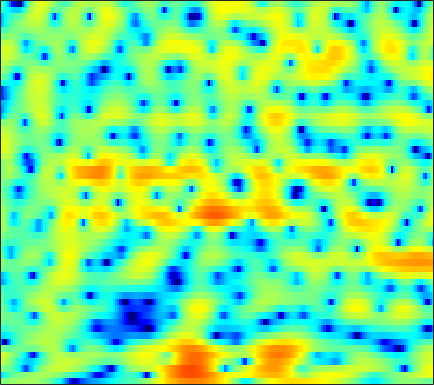

The file beside this chart, header and first rows:
0.071472, 0.18261, 0.35825, 0.54786, 0.68973, 0.87844, 1.0589, 1.1867, 1.3357, 1.4665, 1.5704, 1.6203, 1.6475, 1.6328, 1.5882, 1.4787, 1.3095, 1.1339, 0.8398, 0.47427, 0.0037305, -0.41166, -1.0601, -1.8163
-8.61, -6.646, -4.728, -3.346, -2.565, -1.769, -1.188, -0.8524, -0.5008, -0.2229, 0.02029, 0.1971, 0.4381, 0.6869, 0.8779, 1.136, 1.376, 1.535, 1.694, 1.789, 1.808, 1.765, 1.626, 1.391
-0.1216, -0.2278, -0.4199, -0.7545, -1.129, -1.839, -2.847, -3.846, -5.609, -8.022, -11.31, -14.07, -14.65, -11, -8.377, -5.58, -3.479, -2.215, -0.8415, 0.2595, 1.143, 1.692, 2.284, 2.721
3.344, 2.821, 2.058, 1.18, 0.4413, -0.6523, -1.886, -2.901, -4.326, -5.747, -7.058, -7.833, -8.421, -8.496, -8.205, -7.4, -6.266, -5.285, -3.905, -2.569, -1.331, -0.4878, 0.4963, 1.322
4.197, 3.673, 2.955, 2.207, 1.616, 0.7963, -0.108, -0.8551, -1.964, -3.259, -4.821, -6.228, -8.633, -12.07, -15.82, -19.5, -13.79, -10.03, -6.443, -3.864, -1.925, -0.7889, 0.3915, 1.261
-0.3423, -0.9141, -1.404, -1.566, -1.52, -1.328, -1.115, -0.9684, -0.8328, -0.8016, -0.8425, -0.8971, -0.9927, -1.057, -1.037, -0.8696, -0.5058, -0.1331, 0.4547, 1.06, 1.609, 1.942, 2.242, 2.353
-12.55, -18.43, -28.85, -14.42, -10.41, -7.076, -4.85, -3.612, -2.326, -1.348, -0.5937, -0.1235, 0.4033, 0.8416, 1.133, 1.485, 1.809, 2.03, 2.29, 2.499, 2.64, 2.688, 2.653, 2.49
-7.204, -7.277, -7.072, -6.492, -5.861, -4.904, -3.914, -3.22, -2.386, -1.654, -1.032, -0.627, -0.1572, 0.2608, 0.5492, 0.8979, 1.214, 1.433, 1.695, 1.915, 2.079, 2.16, 2.208, 2.166
-4.25, -3.919, -3.524, -3.154, -2.879, -2.53, -2.21, -1.992, -1.742, -1.545, -1.389, -1.297, -1.184, -1.057, -0.9244, -0.6864, -0.3703, -0.08582, 0.341, 0.7888, 1.219, 1.511, 1.836, 2.069
-1.648, -1.457, -1.275, -1.155, -1.101, -1.084, -1.131, -1.218, -1.428, -1.775, -2.26, -2.732, -3.503, -4.36, -4.929, -5.25, -4.78, -3.947, -2.544, -1.131, 0.1063, 0.8803, 1.712, 2.321
-0.3709, -0.4134, -0.5616, -0.7915, -0.9834, -1.237, -1.47, -1.603, -1.784, -2.076, -2.62, -3.285, -4.682, -7.043, -9.837, -15.18, -13.02, -8.477, -4.291, -1.533, 0.3737, 1.398, 2.358, 2.95
-0.8655, -1.246, -2.17, -3.581, -4.944, -6.76, -7.45, -6.796, -5.098, -3.451, -2.248, -1.622, -1.106, -0.8078, -0.6348, -0.3109, 0.2439, 0.819, 1.693, 2.521, 3.164, 3.474, 3.613, 3.397
-1.597, -2.138, -3.3, -5.041, -6.745, -9.258, -10.32, -9.056, -6.383, -3.995, -2.151, -1.058, 0.08325, 0.98, 1.527, 2.148, 2.687, 3.04, 3.417, 3.67, 3.751, 3.668, 3.322, 2.631
-2.023, -2.381, -2.883, -3.33, -3.603, -3.812, -3.763, -3.543, -3.035, -2.395, -1.706, -1.183, -0.5218, 0.0879, 0.5076, 1.024, 1.491, 1.797, 2.138, 2.389, 2.523, 2.53, 2.394, 2.077
-3.462, -3.746, -3.878, -3.778, -3.628, -3.375, -3.073, -2.866, -2.588, -2.334, -2.118, -1.983, -1.786, -1.563, -1.337, -0.9447, -0.4625, -0.05821, 0.5183, 1.075, 1.57, 1.879, 2.19, 2.391
-10.48, -10.38, -8.377, -6.339, -5.122, -3.918, -3.143, -2.79, -2.622, -2.751, -3.149, -3.63, -4.438, -5.26, -5.657, -5.526, -4.552, -3.482, -1.965, -0.5629, 0.6358, 1.395, 2.237, 2.896
-8.813, -8.724, -6.983, -5.109, -3.989, -2.897, -2.268, -2.038, -2.08, -2.551, -3.512, -4.629, -6.959, -10.88, -16.32, -21.18, -11.42, -7.596, -4.312, -2.075, -0.4308, 0.548, 1.627, 2.512
-0.8111, -1.18, -1.409, -1.422, -1.328, -1.192, -1.069, -1.026, -1.062, -1.284, -1.726, -2.17, -2.907, -3.65, -4.073, -4.242, -3.897, -3.421, -2.718, -2.112, -1.599, -1.242, -0.684, 0.05592
0.9202, 0.2708, -0.5338, -1.166, -1.462, -1.56, -1.326, -1.037, -0.5868, -0.1615, 0.144, 0.2713, 0.3388, 0.2919, 0.2047, -0.001129, -0.3103, -0.6588, -1.369, -2.481, -4.204, -5.979, -8.479, -7.979
-0.5841, -1.987, -4.408, -7.487, -9.708, -9.809, -6.997, -4.887, -2.714, -1.137, -0.00108, 0.5946, 1.147, 1.442, 1.521, 1.456, 1.166, 0.7817, 0.01524, -1.095, -2.622, -3.97, -5.481, -5.153
-2.167, -3.422, -5.521, -7.971, -9.49, -9.605, -7.657, -5.999, -4.064, -2.596, -1.511, -0.8908, -0.2897, 0.1035, 0.2753, 0.3811, 0.3616, 0.287, 0.128, -0.0739, -0.2358, -0.2783, -0.1573, 0.2329
-1.268, -1.766, -2.468, -3.087, -3.426, -3.593, -3.444, -3.21, -2.8, -2.349, -1.964, -1.716, -1.487, -1.329, -1.256, -1.203, -1.157, -1.086, -0.9473, -0.7292, -0.4158, -0.1251, 0.3532, 0.9029
0.2389, -0.09335, -0.569, -1.019, -1.325, -1.612, -1.818, -1.881, -1.924, -1.945, -1.989, -2.079, -2.292, -2.611, -2.89, -3.267, -3.522, -3.569, -3.343, -2.775, -1.974, -1.293, -0.3462, 0.5842
1.45, 0.9895, 0.301, -0.4419, -0.9667, -1.591, -1.984, -2.105, -2.085, -2.042, -2.084, -2.276, -2.782, -3.733, -4.793, -6.714, -9.123, -10.62, -10.17, -7.61, -5.028, -3.377, -1.554, -0.03103
2.051, 1.368, 0.0358, -1.875, -3.643, -6.203, -7.313, -6.543, -4.619, -3.002, -2.032, -1.711, -1.798, -2.541, -3.573, -5.629, -8.513, -10.51, -10.36, -7.727, -5.417, -4.102, -2.655, -1.285
2.31, 1.675, 0.2397, -1.95, -4.08, -7.602, -9.445, -7.771, -4.789, -2.574, -1.131, -0.4547, -0.05381, -0.04201, -0.2562, -0.764, -1.366, -1.849, -2.435, -3.115, -4.126, -5.389, -8.107, -10.46
1.599, 1.148, 0.3446, -0.6134, -1.351, -2.186, -2.586, -2.656, -2.373, -1.894, -1.335, -0.9358, -0.4954, -0.1948, -0.06665, -0.04792, -0.2003, -0.3969, -0.8431, -1.54, -2.555, -3.531, -4.97, -5.55
0.548, 0.06228, -0.6944, -1.538, -2.249, -3.075, -3.779, -4.142, -4.35, -4.162, -3.696, -3.216, -2.469, -1.766, -1.303, -0.7863, -0.4264, -0.2448, -0.1236, -0.09145, -0.1372, -0.1515, -0.07973, 0.1956
-0.3586, -0.9206, -1.877, -3.068, -4.167, -5.982, -8.144, -9.77, -11.23, -10.54, -8.511, -6.903, -5.014, -3.46, -2.512, -1.454, -0.6045, -0.1017, 0.4423, 0.8799, 1.233, 1.468, 1.771, 2.076
-0.8305, -1.238, -2.067, -3.261, -4.436, -6.604, -9.681, -12.72, -16.98, -14.79, -10.57, -8.139, -5.71, -3.926, -2.83, -1.63, -0.6145, 0.03034, 0.7715, 1.358, 1.835, 2.106, 2.373, 2.566
-0.3813, -0.4109, -0.6791, -1.271, -1.874, -2.767, -3.886, -4.603, -5.299, -5.439, -5.108, -4.671, -3.958, -3.119, -2.429, -1.468, -0.523, 0.1623, 1, 1.683, 2.172, 2.399, 2.499, 2.365
0.5606, 1.016, 1.369, 1.415, 1.242, 0.78, 0.1705, -0.4274, -1.258, -2.163, -3.012, -3.608, -4.244, -4.351, -4.03, -2.981, -1.573, -0.4237, 0.9377, 2.053, 2.793, 3.088, 3.089, 2.545
-0.648, 0.6567, 1.657, 2.132, 2.115, 1.609, 0.8371, -0.07393, -1.535, -3.442, -5.74, -7.73, -11.25, -16.81, -18.84, -11.86, -6.652, -3.849, -1.149, 0.8047, 2.108, 2.713, 3.049, 2.861
-0.1399, 0.7491, 1.433, 1.61, 1.387, 0.6718, -0.5924, -1.875, -4.098, -6.951, -10.25, -12.69, -14.97, -15.21, -14.02, -11.05, -7.611, -5.32, -2.824, -0.8786, 0.5178, 1.261, 1.906, 2.226
2.801, 2.907, 2.895, 2.543, 2.09, 1.19, -0.2136, -1.553, -3.932, -7.141, -11.72, -16.21, -19.2, -13.95, -10.72, -7.647, -5.214, -3.701, -2.042, -0.7658, 0.1599, 0.6436, 1.05, 1.249
4.467, 4.343, 4.043, 3.575, 3.102, 2.281, 1.268, 0.3656, -0.9928, -2.402, -3.715, -4.466, -4.908, -4.643, -4.118, -3.197, -2.249, -1.62, -0.9012, -0.4444, -0.2339, -0.2772, -0.5886, -1.178
4.538, 4.362, 4.019, 3.597, 3.192, 2.561, 1.868, 1.308, 0.5658, -0.127, -0.7086, -1.043, -1.262, -1.282, -1.192, -0.9695, -0.7105, -0.5504, -0.4511, -0.5392, -0.9002, -1.387, -2.416, -4.025
3.943, 3.73, 3.401, 2.99, 2.638, 2.103, 1.506, 1.035, 0.4201, -0.1482, -0.577, -0.7695, -0.8634, -0.769, -0.6071, -0.3457, -0.1088, 0.02015, 0.04071, -0.1234, -0.5431, -1.039, -1.966, -3.222
2.943, 2.727, 2.455, 2.125, 1.839, 1.341, 0.6612, 0.03673, -0.9388, -1.963, -2.788, -3.068, -2.857, -2.069, -1.317, -0.3413, 0.4503, 0.8764, 1.216, 1.266, 1.053, 0.7256, 0.1001, -0.6781
0.3074, 0.3211, 0.5117, 0.747, 0.8161, 0.6405, 0.05602, -0.7228, -2.427, -5.25, -10.23, -15.66, -10.89, -5.059, -2.336, 0.1139, 1.733, 2.53, 3.181, 3.392, 3.253, 2.927, 2.217, 1.252
-9.964, -7.628, -4.69, -2.601, -1.588, -0.7963, -0.5448, -0.6917, -1.344, -2.409, -3.561, -3.899, -3.047, -1.144, 0.3469, 2.021, 3.259, 3.892, 4.382, 4.482, 4.192, 3.721, 2.738, 1.282
-12.19, -10.5, -7.878, -5.74, -4.429, -3.044, -2.063, -1.535, -1.005, -0.6003, -0.2014, 0.1441, 0.7585, 1.503, 2.071, 2.796, 3.354, 3.643, 3.8, 3.695, 3.283, 2.77, 1.806, 0.483
-9.893, -9.565, -8.537, -7.164, -6.062, -4.643, -3.363, -2.509, -1.501, -0.625, 0.1686, 0.7181, 1.407, 2.025, 2.434, 2.88, 3.194, 3.321, 3.318, 3.102, 2.678, 2.221, 1.429, 0.4652
-15.96, -15.05, -12.18, -9.444, -7.735, -5.871, -4.265, -3.227, -2.003, -0.9029, 0.07948, 0.767, 1.573, 2.256, 2.693, 3.13, 3.41, 3.495, 3.448, 3.195, 2.747, 2.28, 1.492, 0.5554
-15.94, -14.74, -11.56, -9.003, -7.528, -5.974, -4.737, -3.875, -2.728, -1.554, -0.3774, 0.466, 1.503, 2.4, 2.952, 3.522, 3.87, 3.988, 3.951, 3.693, 3.189, 2.643, 1.698, 0.4794
-4.798, -5.152, -5.398, -5.506, -5.705, -6.087, -6.507, -6.511, -5.717, -4.089, -2.133, -0.7585, 0.8457, 2.145, 2.898, 3.653, 4.131, 4.323, 4.349, 4.128, 3.644, 3.103, 2.111, 0.737
-0.4001, -1.017, -1.975, -3.249, -4.559, -7.189, -11.79, -19.61, -18.43, -8.919, -4.475, -2.249, -0.1048, 1.4, 2.229, 3.007, 3.496, 3.691, 3.757, 3.607, 3.276, 2.907, 2.228, 1.325
1.556, 1.089, 0.3123, -0.7025, -1.592, -2.957, -4.274, -4.914, -4.857, -3.83, -2.415, -1.403, -0.2399, 0.6229, 1.104, 1.522, 1.702, 1.712, 1.621, 1.459, 1.281, 1.143, 0.964, 0.7726
2.528, 2.434, 2.152, 1.718, 1.334, 0.7668, 0.2047, -0.1229, -0.4298, -0.5348, -0.4947, -0.4084, -0.2631, -0.1754, -0.184, -0.3489, -0.7492, -1.208, -1.953, -2.619, -2.907, -2.735, -2.065, -1.228
3.018, 3.334, 3.495, 3.437, 3.211, 2.773, 2.175, 1.623, 0.8186, 0.009646, -0.7427, -1.161, -1.538, -1.684, -1.816, -2.163, -2.943, -3.991, -6.405, -10.81, -16.6, -12.49, -6.772, -3.428
3.035, 3.569, 3.967, 4.016, 3.832, 3.299, 2.425, 1.493, -0.1535, -2.364, -5.093, -7.001, -7.6, -5.966, -4.616, -3.443, -3.053, -3.271, -4.138, -5.319, -5.865, -5.158, -3.26, -1.39
1.919, 2.355, 2.719, 2.778, 2.674, 2.225, 1.39, 0.4782, -1.234, -3.742, -7.36, -10.5, -11.21, -7.553, -5.27, -3.178, -1.952, -1.41, -0.9916, -0.718, -0.4282, -0.1401, 0.3327, 0.8345
-0.4242, -0.08283, 0.2867, 0.555, 0.6401, 0.5889, 0.3176, -0.02468, -0.6503, -1.42, -2.114, -2.474, -2.516, -2.139, -1.645, -0.9613, -0.3495, 0.007363, 0.3461, 0.5462, 0.6803, 0.7408, 0.7871, 0.8279
-3.77, -3.251, -2.479, -1.703, -1.25, -0.7528, -0.397, -0.2261, -0.09497, 0.001489, 0.1, 0.1889, 0.3906, 0.6481, 0.8651, 1.118, 1.311, 1.39, 1.37, 1.194, 0.8671, 0.5523, 0.09215, -0.3395
-9.993, -7.861, -5.463, -3.776, -2.778, -1.795, -1.043, -0.5764, -0.01955, 0.5167, 1.019, 1.41, 1.888, 2.344, 2.611, 2.881, 2.97, 2.901, 2.59, 1.998, 1.049, 0.09297, -1.512, -3.379
-10.4, -8.278, -6.092, -4.715, -4.012, -3.34, -2.821, -2.398, -1.741, -0.9626, -0.03021, 0.7329, 1.728, 2.639, 3.213, 3.792, 4.095, 4.108, 3.812, 3.098, 1.884, 0.5495, -2.034, -6.098
-4.181, -4.671, -5.351, -6.098, -6.81, -7.64, -8.219, -8.385, -8.086, -6.944, -4.985, -3.323, -1.105, 0.7947, 1.986, 3.173, 3.956, 4.273, 4.34, 3.995, 3.275, 2.487, 1.182, -0.2381
-2.164, -3.558, -5.943, -9.105, -12.21, -16.99, -19.42, -19.81, -23.13, -25.07, -13.71, -8.741, -4.198, -1.074, 0.6863, 2.433, 3.609, 4.188, 4.589, 4.618, 4.314, 3.902, 3.155, 2.239
